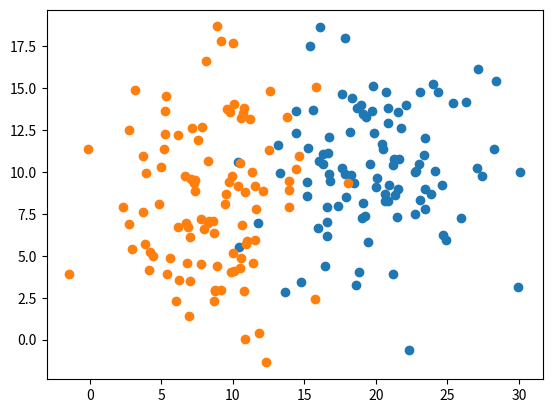

Source code (Python):
import numpy as np
from matplotlib import pyplot as plt
from collections import Counter

def generate_gaussian_points(mu, sigma, num_points):
    points = np.random.multivariate_normal(mu, sigma, num_points)
    return points

mub = [20, 10]
sigmab = [[15, 1], [1, 15]]
num_pointsb = 100
pointsb = generate_gaussian_points(mub, sigmab, num_pointsb)

mur = [8, 8]
sigmar = [[15, 1], [1, 15]]
num_pointsr = 100
pointsr = generate_gaussian_points(mur, sigmar, num_pointsr)

plt.scatter(pointsb[:, 0], pointsb[:, 1])
plt.scatter(pointsr[:, 0], pointsr[:, 1])

plt.autoscale(enable=None, axis='both', tight=None)
plt.show()

pointsr = np.hstack((pointsr, np.zeros((num_pointsr, 1))))
pointsb = np.hstack((pointsb, np.ones((num_pointsb, 1))))


tr = np.vstack((pointsr, pointsb))

k = 5

def e_function(x0, y0, tr, k):
    distances = []
    
    for i in tr:
        dist = np.sqrt((x0-i[0])**2+(y0-i[1])**2)
        distances.append(dist)
    
    distances.sort()
    return distances[k-1]


def n_function(x0, y0, tr, k):
    epsilon = e_function(x0,y0,tr,k)
    dist_xy = []
    
    for i in tr:
        dis = np.sqrt((x0-i[0])**2+(y0-i[1])**2)
        if(dis <= epsilon):
            dist_xy.append((i[0], i[1], i[2]))
    
    return dist_xy


def f_function(x0, y0):
    li = n_function(x0,y0,tr,k)   
    count = Counter(li[:][2])
    max = count.most_common()[2][0]
    return max
    
    
label = f_function(15,10)
print(label)
